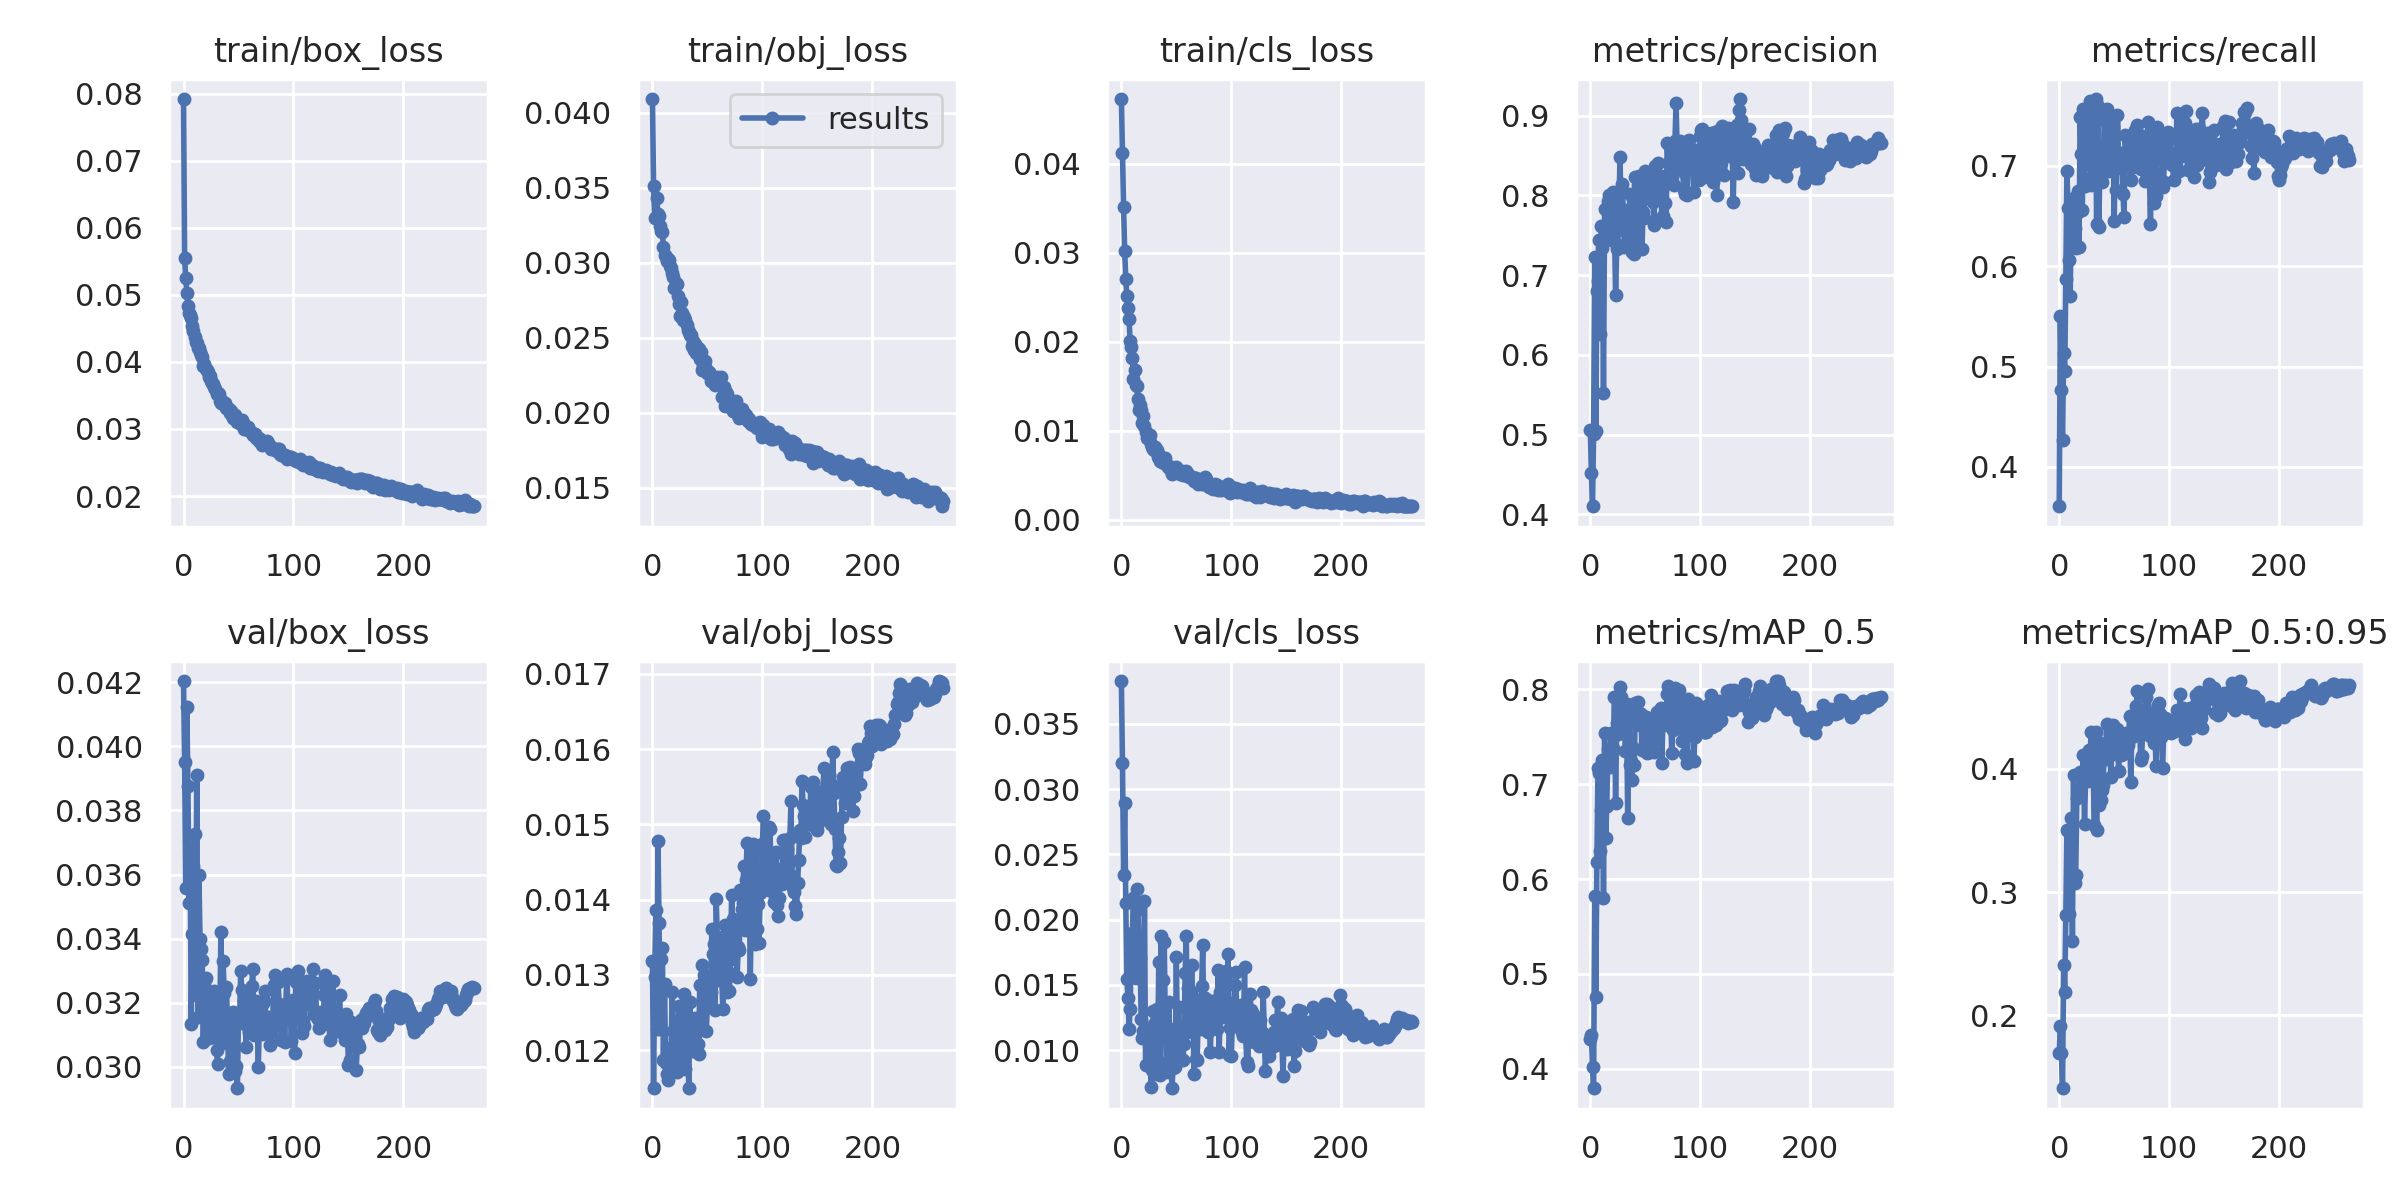

The data file committed next to this chart (first rows):
epoch, train/box_loss, train/obj_loss, train/cls_loss, metrics/precision, metrics/recall, metrics/mAP_0.5, metrics/mAP_0.5:0.95, val/box_loss, val/obj_loss, val/cls_loss, x/lr0, x/lr1, x/lr2
0, 0.07919, 0.04091, 0.04726, 0.5059, 0.3608, 0.4315, 0.1691, 0.04204, 0.01318, 0.03827, 0.07016, 0.003315, 0.003315
1, 0.05553, 0.03512, 0.04118, 0.4516, 0.5501, 0.4355, 0.1914, 0.03952, 0.0115, 0.032, 0.04015, 0.006636, 0.006636
2, 0.05248, 0.03298, 0.03516, 0.4102, 0.4764, 0.4014, 0.1696, 0.03559, 0.01298, 0.02339, 0.01012, 0.009942, 0.009942
3, 0.05028, 0.03298, 0.03012, 0.5007, 0.4266, 0.3793, 0.1408, 0.04124, 0.01386, 0.0289, 0.009941, 0.009941, 0.009941
4, 0.04833, 0.03433, 0.02706, 0.7228, 0.5139, 0.582, 0.2407, 0.03876, 0.01228, 0.02123, 0.009941, 0.009941, 0.009941
5, 0.04736, 0.03323, 0.02509, 0.5048, 0.4953, 0.4759, 0.2189, 0.0351, 0.01478, 0.01544, 0.009921, 0.009921, 0.009921
6, 0.04697, 0.03309, 0.0238, 0.6807, 0.5873, 0.6175, 0.2812, 0.03679, 0.01369, 0.01397, 0.009901, 0.009901, 0.009901
7, 0.04658, 0.03244, 0.02251, 0.6933, 0.6951, 0.7177, 0.3506, 0.03135, 0.01228, 0.01165, 0.009881, 0.009881, 0.009881
8, 0.04542, 0.03209, 0.02001, 0.7437, 0.658, 0.7123, 0.3495, 0.03415, 0.01322, 0.01317, 0.009861, 0.009861, 0.009861
9, 0.04462, 0.03205, 0.01936, 0.6266, 0.6061, 0.6292, 0.2819, 0.03626, 0.01336, 0.01797, 0.009842, 0.009842, 0.009842
10, 0.04378, 0.03102, 0.01814, 0.7611, 0.5703, 0.6727, 0.3483, 0.03727, 0.01187, 0.01894, 0.009822, 0.009822, 0.009822
11, 0.04297, 0.03051, 0.01585, 0.7347, 0.6641, 0.7256, 0.3598, 0.03223, 0.01288, 0.02164, 0.009802, 0.009802, 0.009802
12, 0.04279, 0.03035, 0.01683, 0.5517, 0.6226, 0.5802, 0.2604, 0.0391, 0.01183, 0.01599, 0.009782, 0.009782, 0.009782
13, 0.0421, 0.03014, 0.01512, 0.7835, 0.6674, 0.7545, 0.3947, 0.03156, 0.01168, 0.01556, 0.009762, 0.009762, 0.009762
14, 0.04208, 0.03022, 0.015, 0.746, 0.6384, 0.6434, 0.3075, 0.03597, 0.01161, 0.02235, 0.009743, 0.009743, 0.009743
15, 0.04142, 0.03015, 0.01353, 0.7573, 0.6179, 0.6772, 0.3141, 0.03398, 0.01193, 0.0208, 0.009723, 0.009723, 0.009723
16, 0.04102, 0.02979, 0.01237, 0.7932, 0.6529, 0.7369, 0.3764, 0.03369, 0.01181, 0.01802, 0.009703, 0.009703, 0.009703
17, 0.04067, 0.02963, 0.0129, 0.8008, 0.6747, 0.7322, 0.3794, 0.03334, 0.01203, 0.01706, 0.009683, 0.009683, 0.009683
18, 0.03942, 0.02934, 0.01229, 0.7613, 0.6188, 0.7182, 0.3818, 0.03078, 0.01277, 0.01241, 0.009663, 0.009663, 0.009663
19, 0.03969, 0.02904, 0.01084, 0.7447, 0.749, 0.7542, 0.3971, 0.03259, 0.01226, 0.01094, 0.009644, 0.009644, 0.009644
20, 0.03895, 0.02831, 0.01169, 0.7744, 0.7117, 0.732, 0.3945, 0.03279, 0.01207, 0.01145, 0.009624, 0.009624, 0.009624
21, 0.03884, 0.02863, 0.01054, 0.8038, 0.6556, 0.7379, 0.3956, 0.03222, 0.01199, 0.02142, 0.009604, 0.009604, 0.009604
22, 0.03844, 0.02858, 0.009877, 0.7555, 0.757, 0.7915, 0.4111, 0.03121, 0.01171, 0.008876, 0.009584, 0.009584, 0.009584
23, 0.03773, 0.02774, 0.009142, 0.6749, 0.6799, 0.68, 0.3549, 0.03091, 0.01213, 0.01128, 0.009564, 0.009564, 0.009564
24, 0.03795, 0.02726, 0.00925, 0.7328, 0.7159, 0.7646, 0.3938, 0.03216, 0.01259, 0.01109, 0.009545, 0.009545, 0.009545
25, 0.03721, 0.02641, 0.009054, 0.7379, 0.7429, 0.7531, 0.4005, 0.03168, 0.01197, 0.009114, 0.009525, 0.009525, 0.009525
26, 0.03686, 0.02736, 0.009489, 0.7801, 0.7014, 0.7685, 0.39, 0.03225, 0.01186, 0.01003, 0.009505, 0.009505, 0.009505
27, 0.03673, 0.02667, 0.008463, 0.8484, 0.7234, 0.8026, 0.4153, 0.03103, 0.01227, 0.007153, 0.009485, 0.009485, 0.009485
28, 0.03629, 0.02619, 0.008174, 0.7795, 0.7641, 0.7916, 0.409, 0.03238, 0.01191, 0.008495, 0.009465, 0.009465, 0.009465
29, 0.03598, 0.02635, 0.007924, 0.8146, 0.6804, 0.7565, 0.4296, 0.03125, 0.01274, 0.01299, 0.009446, 0.009446, 0.009446
30, 0.03527, 0.02615, 0.007864, 0.7819, 0.6891, 0.7564, 0.3946, 0.03051, 0.01175, 0.01203, 0.009426, 0.009426, 0.009426
31, 0.03529, 0.02585, 0.008103, 0.7356, 0.7352, 0.762, 0.3926, 0.0301, 0.01236, 0.00816, 0.009406, 0.009406, 0.009406
32, 0.03528, 0.02554, 0.007842, 0.7558, 0.705, 0.7346, 0.3545, 0.03224, 0.01228, 0.01317, 0.009386, 0.009386, 0.009386
33, 0.03416, 0.0254, 0.007059, 0.7815, 0.7665, 0.7843, 0.43, 0.03146, 0.0115, 0.009139, 0.009366, 0.009366, 0.009366
34, 0.03393, 0.02521, 0.007235, 0.7526, 0.6415, 0.6649, 0.3505, 0.03421, 0.01264, 0.01677, 0.009347, 0.009347, 0.009347
35, 0.03416, 0.0252, 0.00654, 0.7417, 0.7594, 0.7768, 0.4221, 0.03075, 0.01212, 0.00809, 0.009327, 0.009327, 0.009327
36, 0.03391, 0.02447, 0.00702, 0.8018, 0.6387, 0.7208, 0.3705, 0.03329, 0.0123, 0.01872, 0.009307, 0.009307, 0.009307
37, 0.03385, 0.0248, 0.006463, 0.7472, 0.7009, 0.724, 0.3748, 0.03231, 0.01199, 0.01155, 0.009287, 0.009287, 0.009287
38, 0.03391, 0.02416, 0.006951, 0.7288, 0.6985, 0.7047, 0.3748, 0.03103, 0.012, 0.01534, 0.009267, 0.009267, 0.009267
39, 0.03317, 0.02456, 0.006378, 0.7962, 0.684, 0.7382, 0.3826, 0.03248, 0.01243, 0.01829, 0.009248, 0.009248, 0.009248
40, 0.03302, 0.02397, 0.006927, 0.7261, 0.6934, 0.7199, 0.3872, 0.03135, 0.01222, 0.01159, 0.009228, 0.009228, 0.009228
41, 0.03299, 0.02431, 0.006235, 0.8232, 0.7527, 0.7861, 0.4172, 0.02978, 0.01209, 0.008607, 0.009208, 0.009208, 0.009208
42, 0.03244, 0.02422, 0.005909, 0.7381, 0.7444, 0.7651, 0.4075, 0.03019, 0.01195, 0.008296, 0.009188, 0.009188, 0.009188
43, 0.03264, 0.0236, 0.005971, 0.8127, 0.7563, 0.7865, 0.4362, 0.03094, 0.01287, 0.0137, 0.009168, 0.009168, 0.009168
44, 0.03205, 0.02407, 0.005696, 0.825, 0.6951, 0.7748, 0.4186, 0.03003, 0.01235, 0.01119, 0.009149, 0.009149, 0.009149
45, 0.03167, 0.02288, 0.00566, 0.813, 0.7073, 0.7626, 0.4143, 0.03173, 0.01313, 0.0101, 0.009129, 0.009129, 0.009129
46, 0.03156, 0.02311, 0.005088, 0.8112, 0.743, 0.7736, 0.412, 0.03129, 0.01267, 0.007077, 0.009109, 0.009109, 0.009109
47, 0.03209, 0.02319, 0.005721, 0.7326, 0.73, 0.736, 0.3935, 0.02988, 0.013, 0.008663, 0.009089, 0.009089, 0.009089
48, 0.03133, 0.02346, 0.005526, 0.7794, 0.7453, 0.7697, 0.4229, 0.03003, 0.01278, 0.0116, 0.009069, 0.009069, 0.009069
49, 0.03109, 0.02293, 0.00564, 0.7722, 0.7382, 0.7622, 0.4358, 0.02933, 0.01226, 0.008741, 0.00905, 0.00905, 0.00905
50, 0.03119, 0.02265, 0.005881, 0.8312, 0.6446, 0.743, 0.4119, 0.03169, 0.01263, 0.0171, 0.00903, 0.00903, 0.00903
51, 0.03088, 0.02272, 0.00536, 0.7995, 0.7131, 0.7708, 0.4157, 0.03147, 0.01262, 0.0103, 0.00901, 0.00901, 0.00901
52, 0.03081, 0.0226, 0.005348, 0.8161, 0.6763, 0.7332, 0.4125, 0.033, 0.01286, 0.01327, 0.00899, 0.00899, 0.00899
53, 0.03132, 0.02213, 0.005166, 0.8, 0.7503, 0.7671, 0.4324, 0.03239, 0.01277, 0.009222, 0.00897, 0.00897, 0.00897
54, 0.03083, 0.02215, 0.005396, 0.8124, 0.7028, 0.7341, 0.3979, 0.03139, 0.01361, 0.01093, 0.008951, 0.008951, 0.008951
55, 0.03004, 0.02209, 0.005442, 0.8134, 0.7015, 0.7629, 0.4284, 0.03206, 0.01328, 0.01156, 0.008931, 0.008931, 0.008931
56, 0.03037, 0.02201, 0.004987, 0.8164, 0.6981, 0.7551, 0.4112, 0.03133, 0.01341, 0.009262, 0.008911, 0.008911, 0.008911
57, 0.03002, 0.02184, 0.005366, 0.7916, 0.7132, 0.7512, 0.417, 0.03061, 0.01254, 0.01044, 0.008891, 0.008891, 0.008891
58, 0.03005, 0.02218, 0.005247, 0.7624, 0.6722, 0.7337, 0.4121, 0.03226, 0.01401, 0.0159, 0.008871, 0.008871, 0.008871
59, 0.03027, 0.02239, 0.005454, 0.8372, 0.6486, 0.7464, 0.4224, 0.03179, 0.01345, 0.01873, 0.008852, 0.008852, 0.008852
... 205 more rows
